Image classification data set "Cropped_Tumors" (victorsobottka/Deep_Learning_FinalProject on GitHub). Class labels (3): benign, malignant, normal.

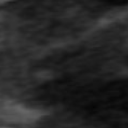
Label: normal

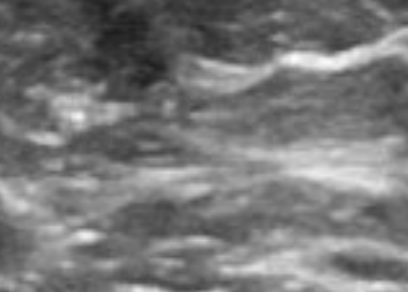
Label: normal

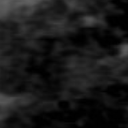
Label: normal

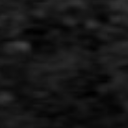
Label: normal

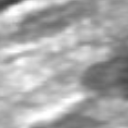
Label: normal

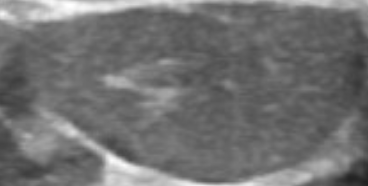
Label: benign
